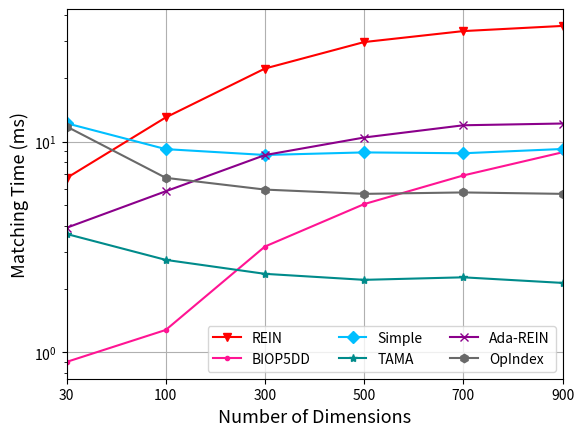

Generate this figure with matplotlib: (Note: this script raises an exception after producing the figure.)
import matplotlib
import matplotlib.pyplot as plt
import numpy as np
from matplotlib import rc
from matplotlib.pyplot import MultipleLocator
rc('mathtext', default='regular')

plt.rcParams['axes.unicode_minus'] = False

Name = ["REIN", "BIOP5DD", "Simple", "TAMA", "Ada-REIN", "OpIndex"]
x = ["30","100","300","500","700","900"]

Rein = [6.727919, 13.056477, 22.288083, 29.771722, 33.56509, 35.514039]
BIOP5DD = [0.90071, 1.277707, 3.181814, 5.059889, 6.922739, 8.917468]
Simple = [12.247347, 9.231333, 8.658939, 8.905944, 8.822599, 9.246034]
TAMA = [3.650443, 2.749272, 2.359933, 2.210257, 2.271962, 2.13714]
AdaREIN = [3.905011, 5.822054, 8.650139, 10.481318, 11.982515, 12.215211]
OpIndex = [11.821977, 6.743832, 5.930406, 5.65893, 5.748188, 5.659542]
					
fig=plt.figure()
ax = fig.add_subplot(111)
ax.set_xlabel('Number of Dimensions', fontsize=13)
ax.set_ylabel('Matching Time (ms)', fontsize=13)
# plt.xticks(range(0,10))
ax.plot(x, Rein, marker='v', color='r', label=Name[0])
ax.plot(x, BIOP5DD, marker='.', color='DEEPPINK', label=Name[1])
ax.plot(x, Simple, marker='D', color='deepskyblue', label=Name[2]) #
ax.plot(x, TAMA, marker='*', color='DarkCyan', label=Name[3])
ax.plot(x, AdaREIN, marker='x', color='DarkMagenta', label=Name[4])
ax.plot(x, OpIndex, marker='h', color='DimGray', label=Name[5]) #   slategray

ax.legend( ncol=3) #fontsize=10 loc=(1.36/5,0.05/5),
ax.grid()
ax.set_xlim(0,5)
ax.set_xticks([0,1,2,3,4,5])
ax.set_xticklabels(x)
ax.set_yscale("log")
# ax.set_yticks([0,2,8,32,128,256])
# ax.set_yticklabels(['-1', '0', '1'])
ax.set_zorder(0)

gcf = plt.gcf()
plt.show()
gcf.savefig('../exp7_d.eps',format='eps',bbox_inches='tight')